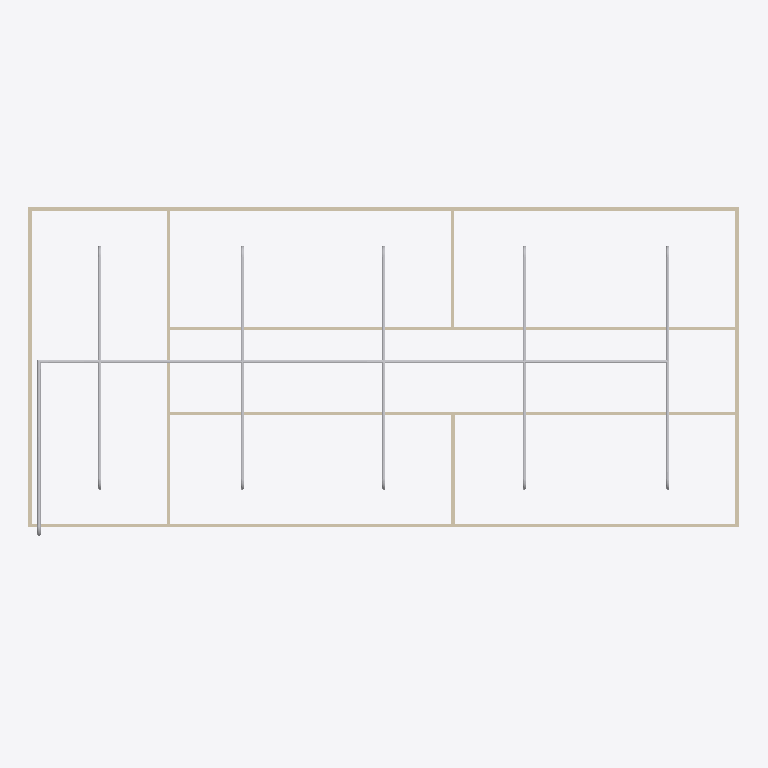
Plan cut of the same IFC building model at storey 'Piping' (level 3.00 m, cut at 4.40 m), seen from above with north up, elements coloured by IFC class: 25 other elements (light grey), 9 walls (beige). Cut surfaces are drawn darker.
Extent 20.0 m × 9.9 m × 3.2 m (x, y, z). Storeys (2): GF at 0.00 m; Piping at 3.00 m. Elements (66): 26 IfcPipeSegment, 12 IfcPipeFitting, 12 IfcWindow, 9 IfcWall, 6 IfcDoor, 1 IfcSlab.

HEADER;
FILE_DESCRIPTION(('ViewDefinition[DesignTransferView]'),'2;1');
FILE_NAME('s09-activity.ifc','2025-09-23T15:20:33+08:00',(''),(''),'IfcOpenShell 0.8.3-post1','Bonsai 0.8.3-post1','');
FILE_SCHEMA(('IFC4'));
ENDSEC;
DATA;
#1=IFCPROJECT('1l4KqzPg9APwJzTSXJnQbj',$,'My Project',$,$,$,$,(#14,#26),#9);
#31=IFCSITE('1GKO1AHKzA0wLUP9eqTgJt',$,'My Site',$,$,#54,$,$,$,$,$,$,$,$);
#37=IFCBUILDING('3iGBFCdRn6GBXfLBPvPWqx',$,'My Building',$,$,#60,$,$,$,$,$,$);
#43=IFCBUILDINGSTOREY('3DIsCg3OD5tPov22C1m$7R',$,'GF',$,$,#66,$,$,$,$);
#3779=IFCBUILDINGSTOREY('0SJt2fUo96K9uqD73PdkBi',$,'Piping',$,$,#3805,$,$,$,$);
#403=IFCWALL('3yv8chYx5EEwBHhGyf1Zs4',$,'Wall',$,$,#550,#409,$,$);
#351=IFCWALL('3RVOxJKsTCJB_V_UMUMPxa',$,'Wall',$,$,#614,#359,$,$);
#3848=IFCPIPESEGMENT('1KAk__9zv9FAZgZLrLcxC8',$,'PipeSegment',$,$,#7361,#3861,$,$);
#3005=IFCWALL('21PnV9QhT59wmLG3xuH8uA',$,'Wall',$,$,#3222,#3011,$,$);
#2967=IFCWALL('34gaY2lWL6yvKtRVsxn2QZ',$,'Wall',$,$,#3119,#2973,$,$);
#428=IFCWALL('2lwt2gmIX6IRcOYTRzaebH',$,'Wall',$,$,#582,#434,$,$);
#378=IFCWALL('3ZP57Q9Az01wBJKnOFnGN5',$,'Wall',$,$,#389,#384,$,$);
#780=IFCWALL('3_SMQPk8v65vHJlcsqTH9K',$,'Wall',$,$,#3750,#786,$,$);
#6657=IFCPIPESEGMENT('2nZQ$dPGX5GgRCf9TFf$FO',$,'PipeSegment',$,$,#7431,#6668,$,$);
#1096=IFCWALL('2GKvflePLA5wrozkuUBeOt',$,'Wall',$,$,#3755,#1102,$,$);
#1134=IFCWALL('3n2lYU0pn1yxw$aJ6qf9q$',$,'Wall',$,$,#1145,#1140,$,$);
#3872=IFCPIPESEGMENT('03kq3qgUnBaRmZLHhct3k2',$,'PipeSegment',$,$,#7366,#3883,$,$);
#5483=IFCPIPESEGMENT('3Uw8sGEUL4j8sjHWf_AK8B',$,'PipeSegment',$,$,#7386,#5517,$,$);
#6207=IFCPIPESEGMENT('32UeGo075BwRPTyCiC2w5C',$,'PipeSegment',$,$,#7516,#6241,$,$);
#5824=IFCPIPESEGMENT('3eEQ1cjSf86QyXtKNMkvrI',$,'PipeSegment',$,$,#7491,#5858,$,$);
#6356=IFCPIPESEGMENT('09z2GQkor5bQ6FYhwXbKHy',$,'PipeSegment',$,$,#7406,#6390,$,$);
#5774=IFCPIPESEGMENT('15LiEq9iP7gvfly$xu7QF_',$,'PipeSegment',$,$,#7486,#5808,$,$);
#6513=IFCPIPESEGMENT('1Hs7Ol5VH9wgYuEeCJqJPy',$,'PipeSegment',$,$,#7421,#6547,$,$);
#3987=IFCPIPESEGMENT('3Au8VvYVzE$eVF8oWvUykE',$,'PipeSegment',$,$,#7371,#3998,$,$);
#5640=IFCPIPESEGMENT('0IYcP8M855Pvt8LUJkWYI8',$,'PipeSegment',$,$,#7401,#5674,$,$);
#6157=IFCPIPESEGMENT('00SgRbOq9DNRIVM2_7jBbv',$,'PipeSegment',$,$,#7511,#6191,$,$);
#6635=IFCPIPESEGMENT('0Y2G3TnfD6LgN5OIQXa76P',$,'PipeSegment',$,$,#7426,#6646,$,$);
#7522=IFCPIPESEGMENT('0Uap5$cQrCu9PNV96YiqH$',$,'PipeSegment',$,$,#7626,#7533,$,$);
#7648=IFCPIPEFITTING('2ym52DFIzFWhJxRpyorLwS',$,'PipeFitting',$,$,#7679,#7656,$,$);
#4541=IFCPIPEFITTING('2dl3b1KKH6wu7L0vc5beIu',$,'PipeFitting',$,$,#7336,#4549,$,$);
#5690=IFCPIPEFITTING('1gxaqYT1DAY9Y8abrfZ6qG',$,'PipeFitting',$,$,#7346,#5726,$,$);
#5931=IFCPIPEFITTING('3APZov2Kf5BQCx7oWnDZbr',$,'PipeFitting',$,$,#7471,#5967,$,$);
#6023=IFCPIPEFITTING('1u1ABhlM9DL9KfOWnPVglA',$,'PipeFitting',$,$,#7476,#6059,$,$);
#6563=IFCPIPEFITTING('05ZlgYbb91jAZx5Peqr$a4',$,'PipeFitting',$,$,#7356,#6599,$,$);
#4408=IFCPIPEFITTING('0fdo4NXdzCzR5MD1iNOycU',$,'PipeFitting',$,$,#7331,#4417,$,$);
#5441=IFCPIPEFITTING('3rHqOa4zzDFPRRbzMIcfML',$,'PipeFitting',$,$,#7341,#5477,$,$);
#5732=IFCPIPEFITTING('0wwQ6AsfD2sOA9SmDCQyzY',$,'PipeFitting',$,$,#7466,#5768,$,$);
#6065=IFCPIPEFITTING('11Xrj$wqHAjekaN7a5qQjg',$,'PipeFitting',$,$,#7481,#6101,$,$);
#6314=IFCPIPEFITTING('2nJJ_KCJn3XQGoABOH_iSh',$,'PipeFitting',$,$,#7351,#6350,$,$);
ENDSEC;